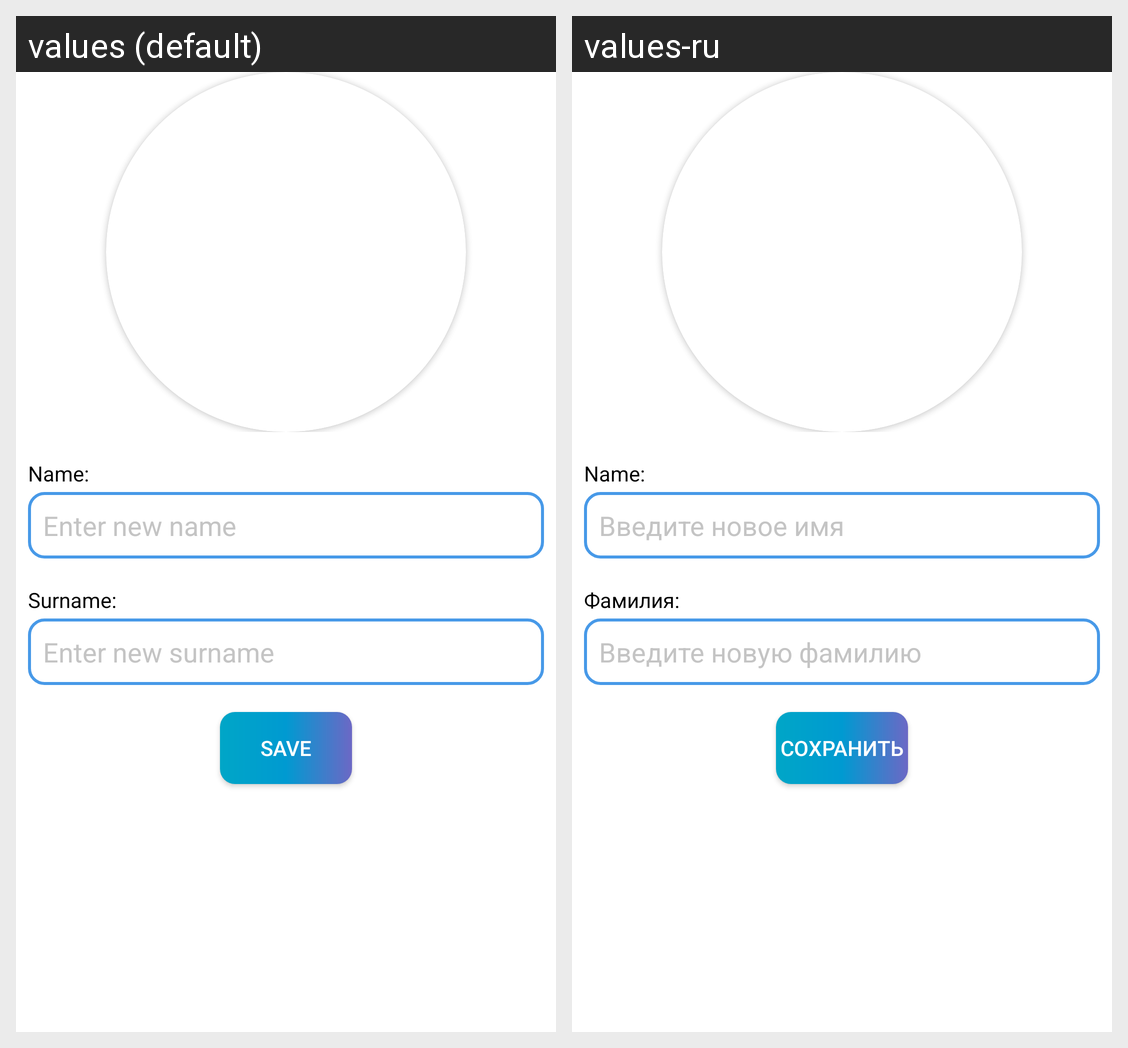

The Android screen above is rendered under two locales of the same app. Produce the string resources it draws, with the default and per-locale values.
Android screen res/layout/fragment_edit_info_group_controller.xml rendered under 2 locales, left to right: values (default), values-ru. Device: Nexus 5 (rendered at 1080×1920; each locale shown at half size, 540×960, under a caption strip naming it); theme Theme.AppCompat.Light.DarkActionBar.
Strings drawn on this screen, with the default value and each locale's value (text and hints the layout hard-codes, and strings that could not be matched under every locale, appear in the picture but are not listed):

enter_new_name
  values: Enter new name
  values-ru: Введите новое имя

surname
  values: Surname:
  values-ru: Фамилия: 

enter_new_surname
  values: Enter new surname
  values-ru: Введите новую фамилию

save
  values: Save
  values-ru: Сохранить
